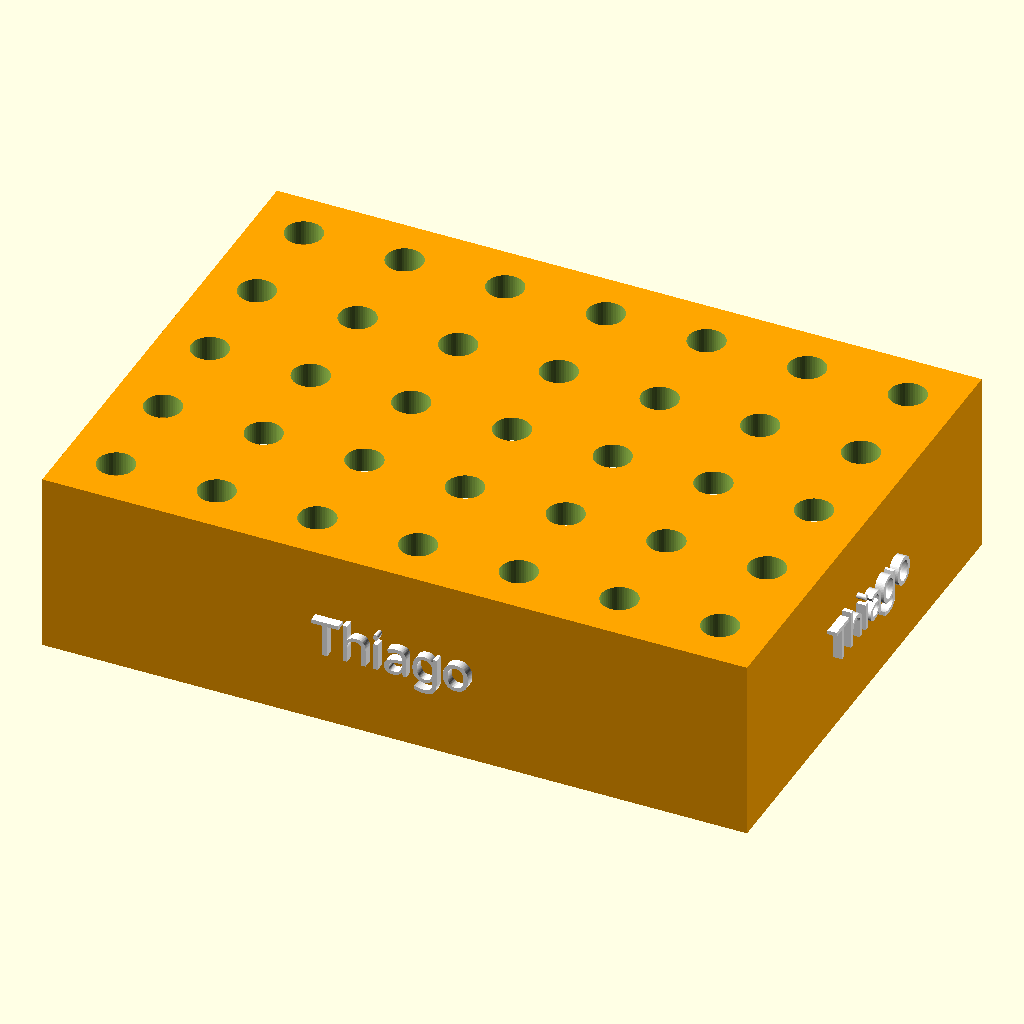
Cell 1 — every parameter at its default value.
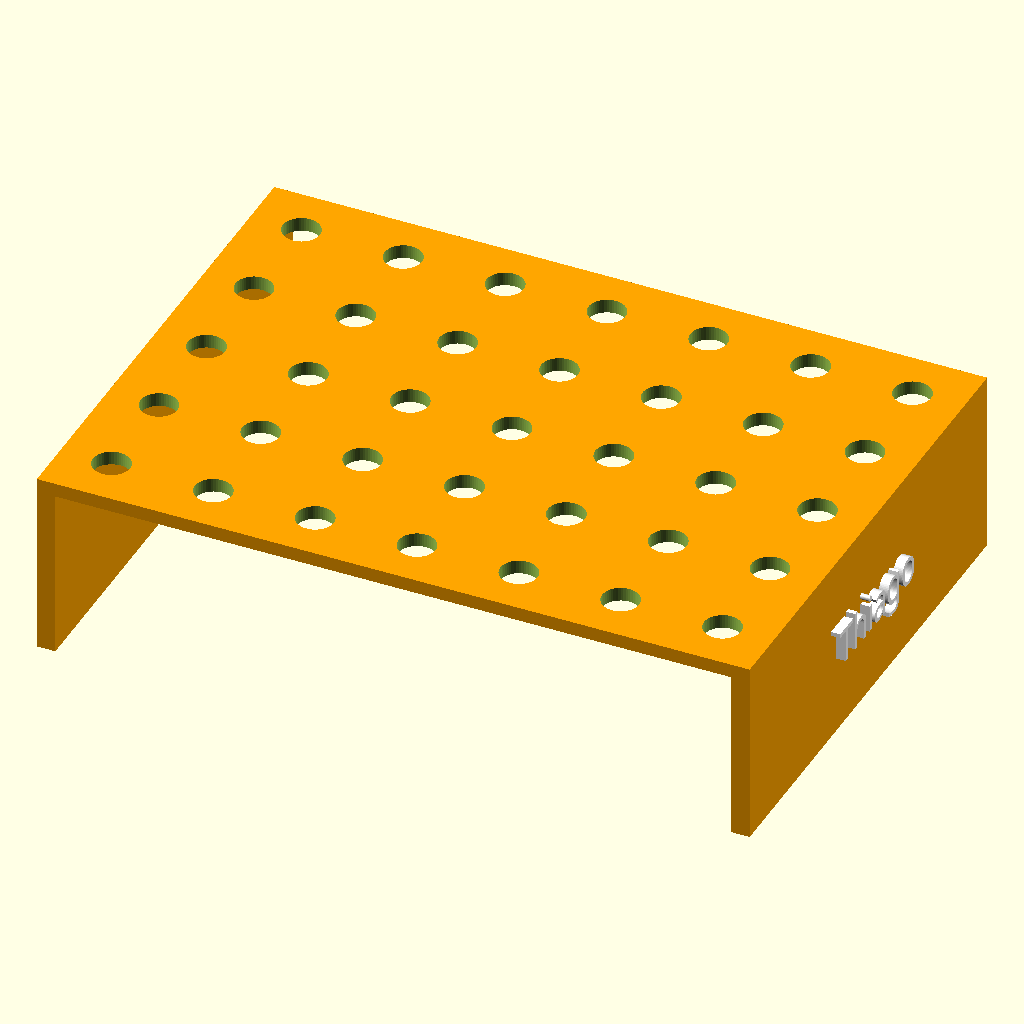
Cell 2 — Support_Side set to 1, the other parameters unchanged.
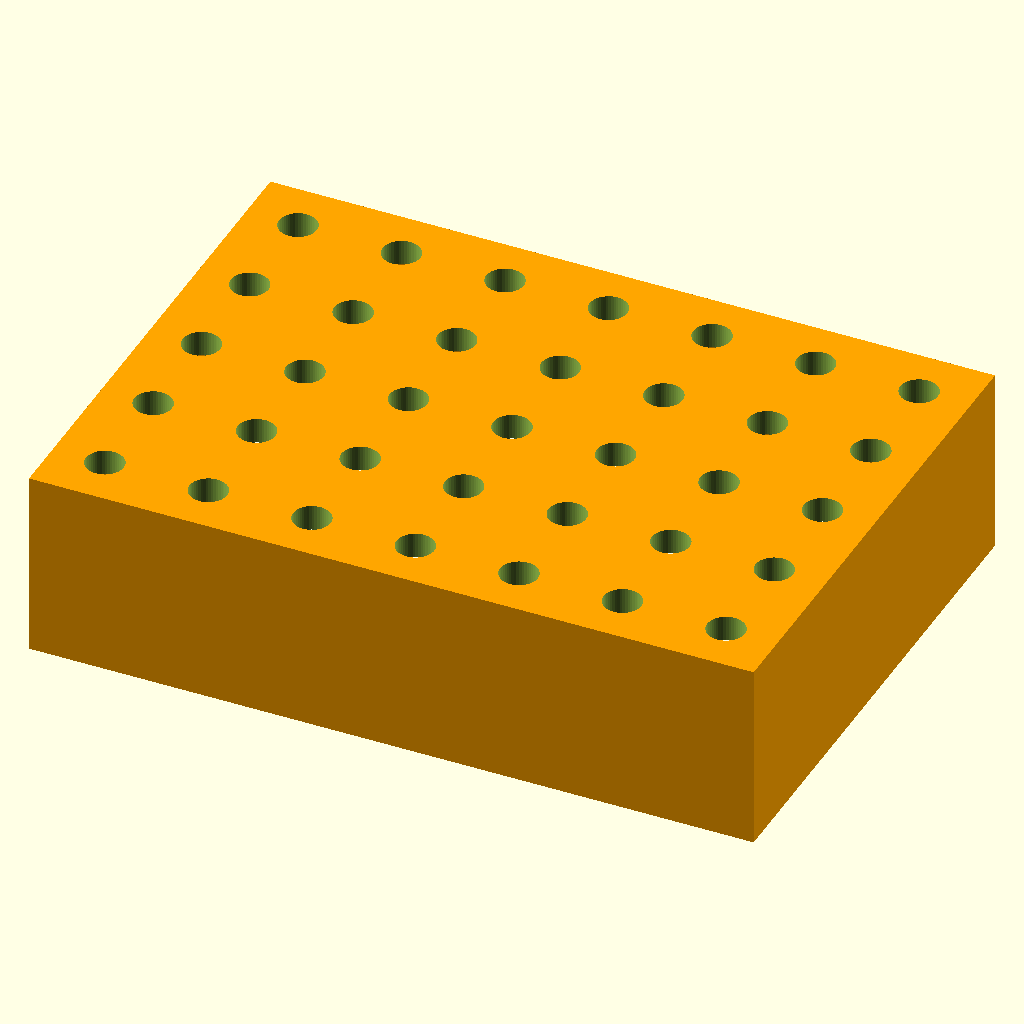
Cell 3: the same model with Print_Text = 0.
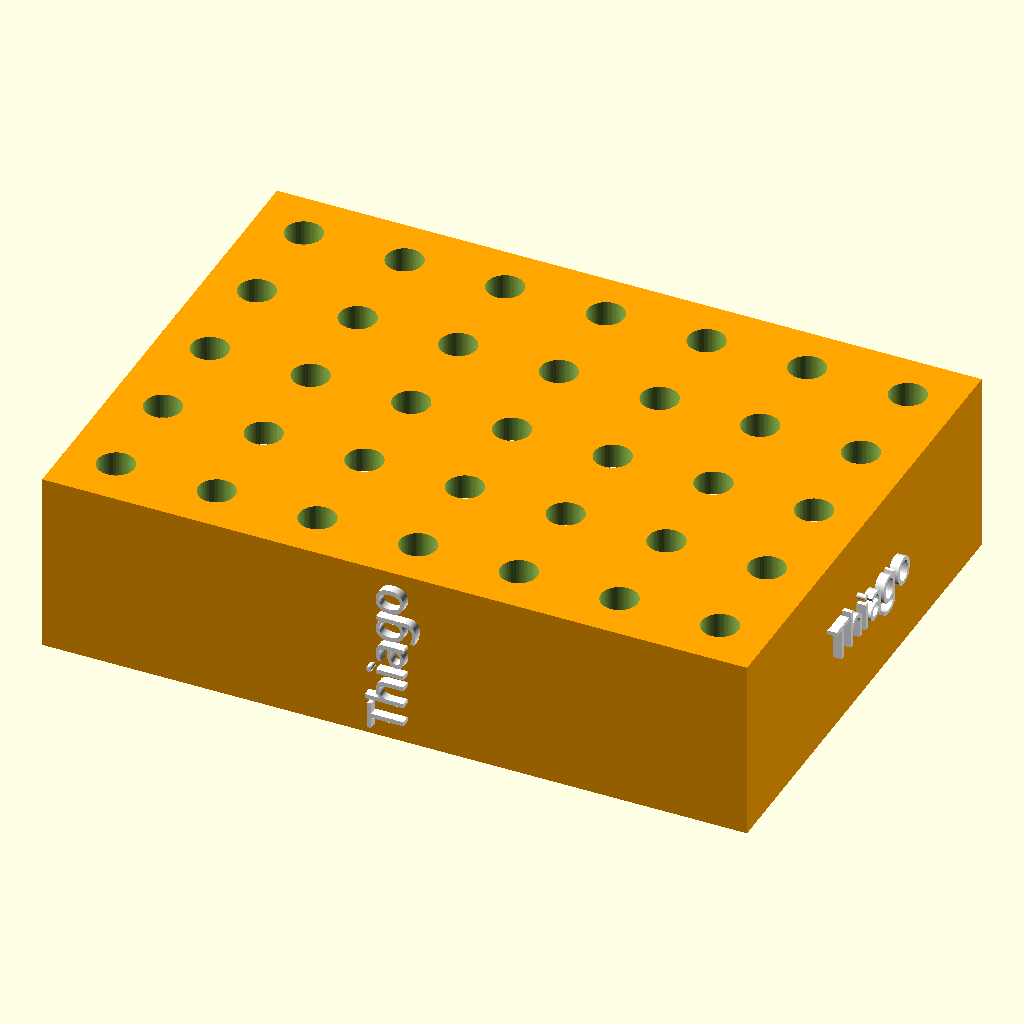
Cell 4 — Text_Align_Side2 set to 1, the other parameters unchanged.
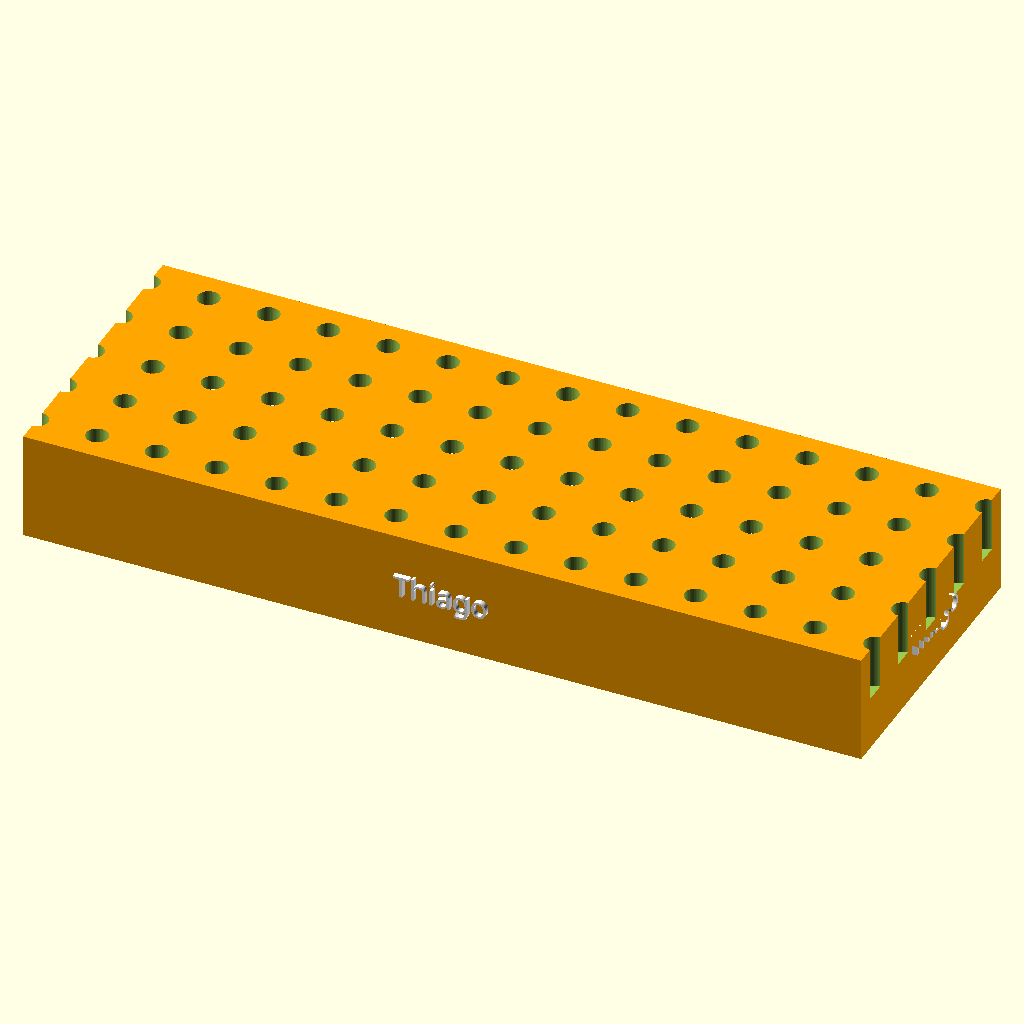
Cell 5 — Box_Width set to 154, the other parameters unchanged.
The same orthographic view direction (rotation 55°, 0°, 25°; colour scheme Cornfield) for every cell, with the view re-fitted per cell, so scale and position can differ between cells.
The OpenSCAD source (inputs/thingiverse/files/thing-1417632/files/DremelSupport.scad):
/* [Box] */
Box_Width = 77;
Box_Depth = 55;
Box_Height = 20;
Box_Color = "Orange";

/* [Circle] */
Circle_Radius = 2;
Circle_Space = 6;

/* [Support] */
// Select the support for you box.
Support_Side = 0; //[0:Side 1 and 2, 1:Only Side 1, 2:Only Side 2]

/* [Text] */
Print_Text = 1; //[0:No, 1:Yes]
Text_Align_Side1 = 0; //[0:Horizontal, 1:Vertical]
Text_Align_Side2 = 0; //[0:Horizontal, 1:Vertical]
Text_Value = "Thiago";
Text_Size = 4;
Text_Font = "Impact:style=Regular";
Text_Offset = 0;
Text_Color = "White";

/* [Hidden] */
$fn=50;
Circle_Radius_Control = (Circle_Radius*2.5)+Circle_Space;
Text_Height = 2;

module support_print() {
    difference() {
        union() {
            support(0,0,0);
            if(Print_Text == 1) {
                text_print_control();
            }
        }
        support_control();
        circles();
    }
}

module support(w,d,h) {
    color(Box_Color)
    cube([Box_Width-w,Box_Depth-d,Box_Height-h], center=true);
}

module support_control() {
    if(Support_Side == 0) {
        translate([0,0,-2])
        support(4,4,1.5);
    } else if(Support_Side == 1) {
        translate([0,2,-1.5])
        support(4,2,0);
        
        translate([0,-2,-1.5])
        support(4,2,0);
    } else {
        translate([2,0,-1.5])
        support(2,4,2);
        
        translate([-2,0,-1.5])
        support(2,4,2);
    }
}

module circles() {
    qd = Box_Depth/Circle_Radius_Control/2;
    qw = Box_Width/Circle_Radius_Control/2;
    for(d=[0:qd]) {
        for(w=[0:qw]) {  
            translate([w*Circle_Radius_Control,d*Circle_Radius_Control,0])
            cylinder_box();
            
            translate([-w*Circle_Radius_Control,d*Circle_Radius_Control,0])
            cylinder_box();
            
            translate([w*Circle_Radius_Control,-d*Circle_Radius_Control,0])
            cylinder_box();
            
            translate([-w*Circle_Radius_Control,-d*Circle_Radius_Control,0])
            cylinder_box();
        }
    }
}

module cylinder_box() {
    cylinder(Box_Height,Circle_Radius,Circle_Radius);
}

module text_print() {
    color(Text_Color)
    linear_extrude(height=Text_Height) {
        offset(Text_Offset)
        text(Text_Value, size=Text_Size, font=Text_Font, halign="center", valign="center");
  }
}

module text_print_control() {
    if(Support_Side!=2) {
        align=Text_Align_Side1==0 ? 0 : -90;
        
        translate([-(Box_Width/2-1), 0, 0]) 
        rotate([90,align,-90]) 
        text_print();
        
        translate([(Box_Width/2-1), 0, 0]) 
        rotate([90,align,90]) 
        text_print();
    }
    
    if(Support_Side!=1) {
        align=Text_Align_Side2==0 ? 0 : -90;
        
        translate([0,-(Box_Depth/2-1), 0]) 
        rotate([90,align,0]) 
        text_print();
        
        translate([0,(Box_Depth/2-1), 0]) 
        rotate([90,align,180]) 
        text_print();
    }
}

support_print();
Parameter table extracted from the source (name, type, default, range or options):
Box_Width: number, default 77
Box_Depth: number, default 55
Box_Height: number, default 20
Box_Color: string, default "Orange"
Circle_Radius: number, default 2
Circle_Space: number, default 6
Support_Side: number, default 0, options 0, 1, 2
Print_Text: number, default 1, options 0, 1
Text_Align_Side1: number, default 0, options 0, 1
Text_Align_Side2: number, default 0, options 0, 1
Text_Value: string, default "Thiago"
Text_Size: number, default 4
Text_Font: string, default "Impact:style=Regular"
Text_Offset: number, default 0
Text_Color: string, default "White"
